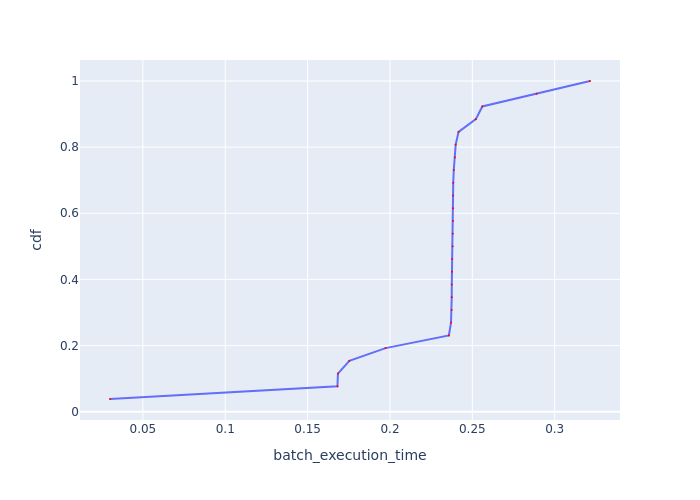

The file beside this chart, header and first rows:
Batch Id, batch_execution_time, cdf
5, 0.03005, 0.03846
3, 0.1681, 0.07692
1, 0.1684, 0.1154
4, 0.1753, 0.1538
2, 0.1973, 0.1923
22, 0.2358, 0.2308
15, 0.237, 0.2692
23, 0.2374, 0.3077
25, 0.2375, 0.3462
9, 0.2375, 0.3846
12, 0.2376, 0.4231
21, 0.2377, 0.4615
24, 0.238, 0.5
16, 0.2381, 0.5385
17, 0.2383, 0.5769
18, 0.2383, 0.6154
19, 0.2383, 0.6538
20, 0.2384, 0.6923
14, 0.2387, 0.7308
7, 0.2394, 0.7692
8, 0.2399, 0.8077
6, 0.2416, 0.8462
13, 0.2521, 0.8846
10, 0.2561, 0.9231
0, 0.289, 0.9615
11, 0.3214, 1.0
